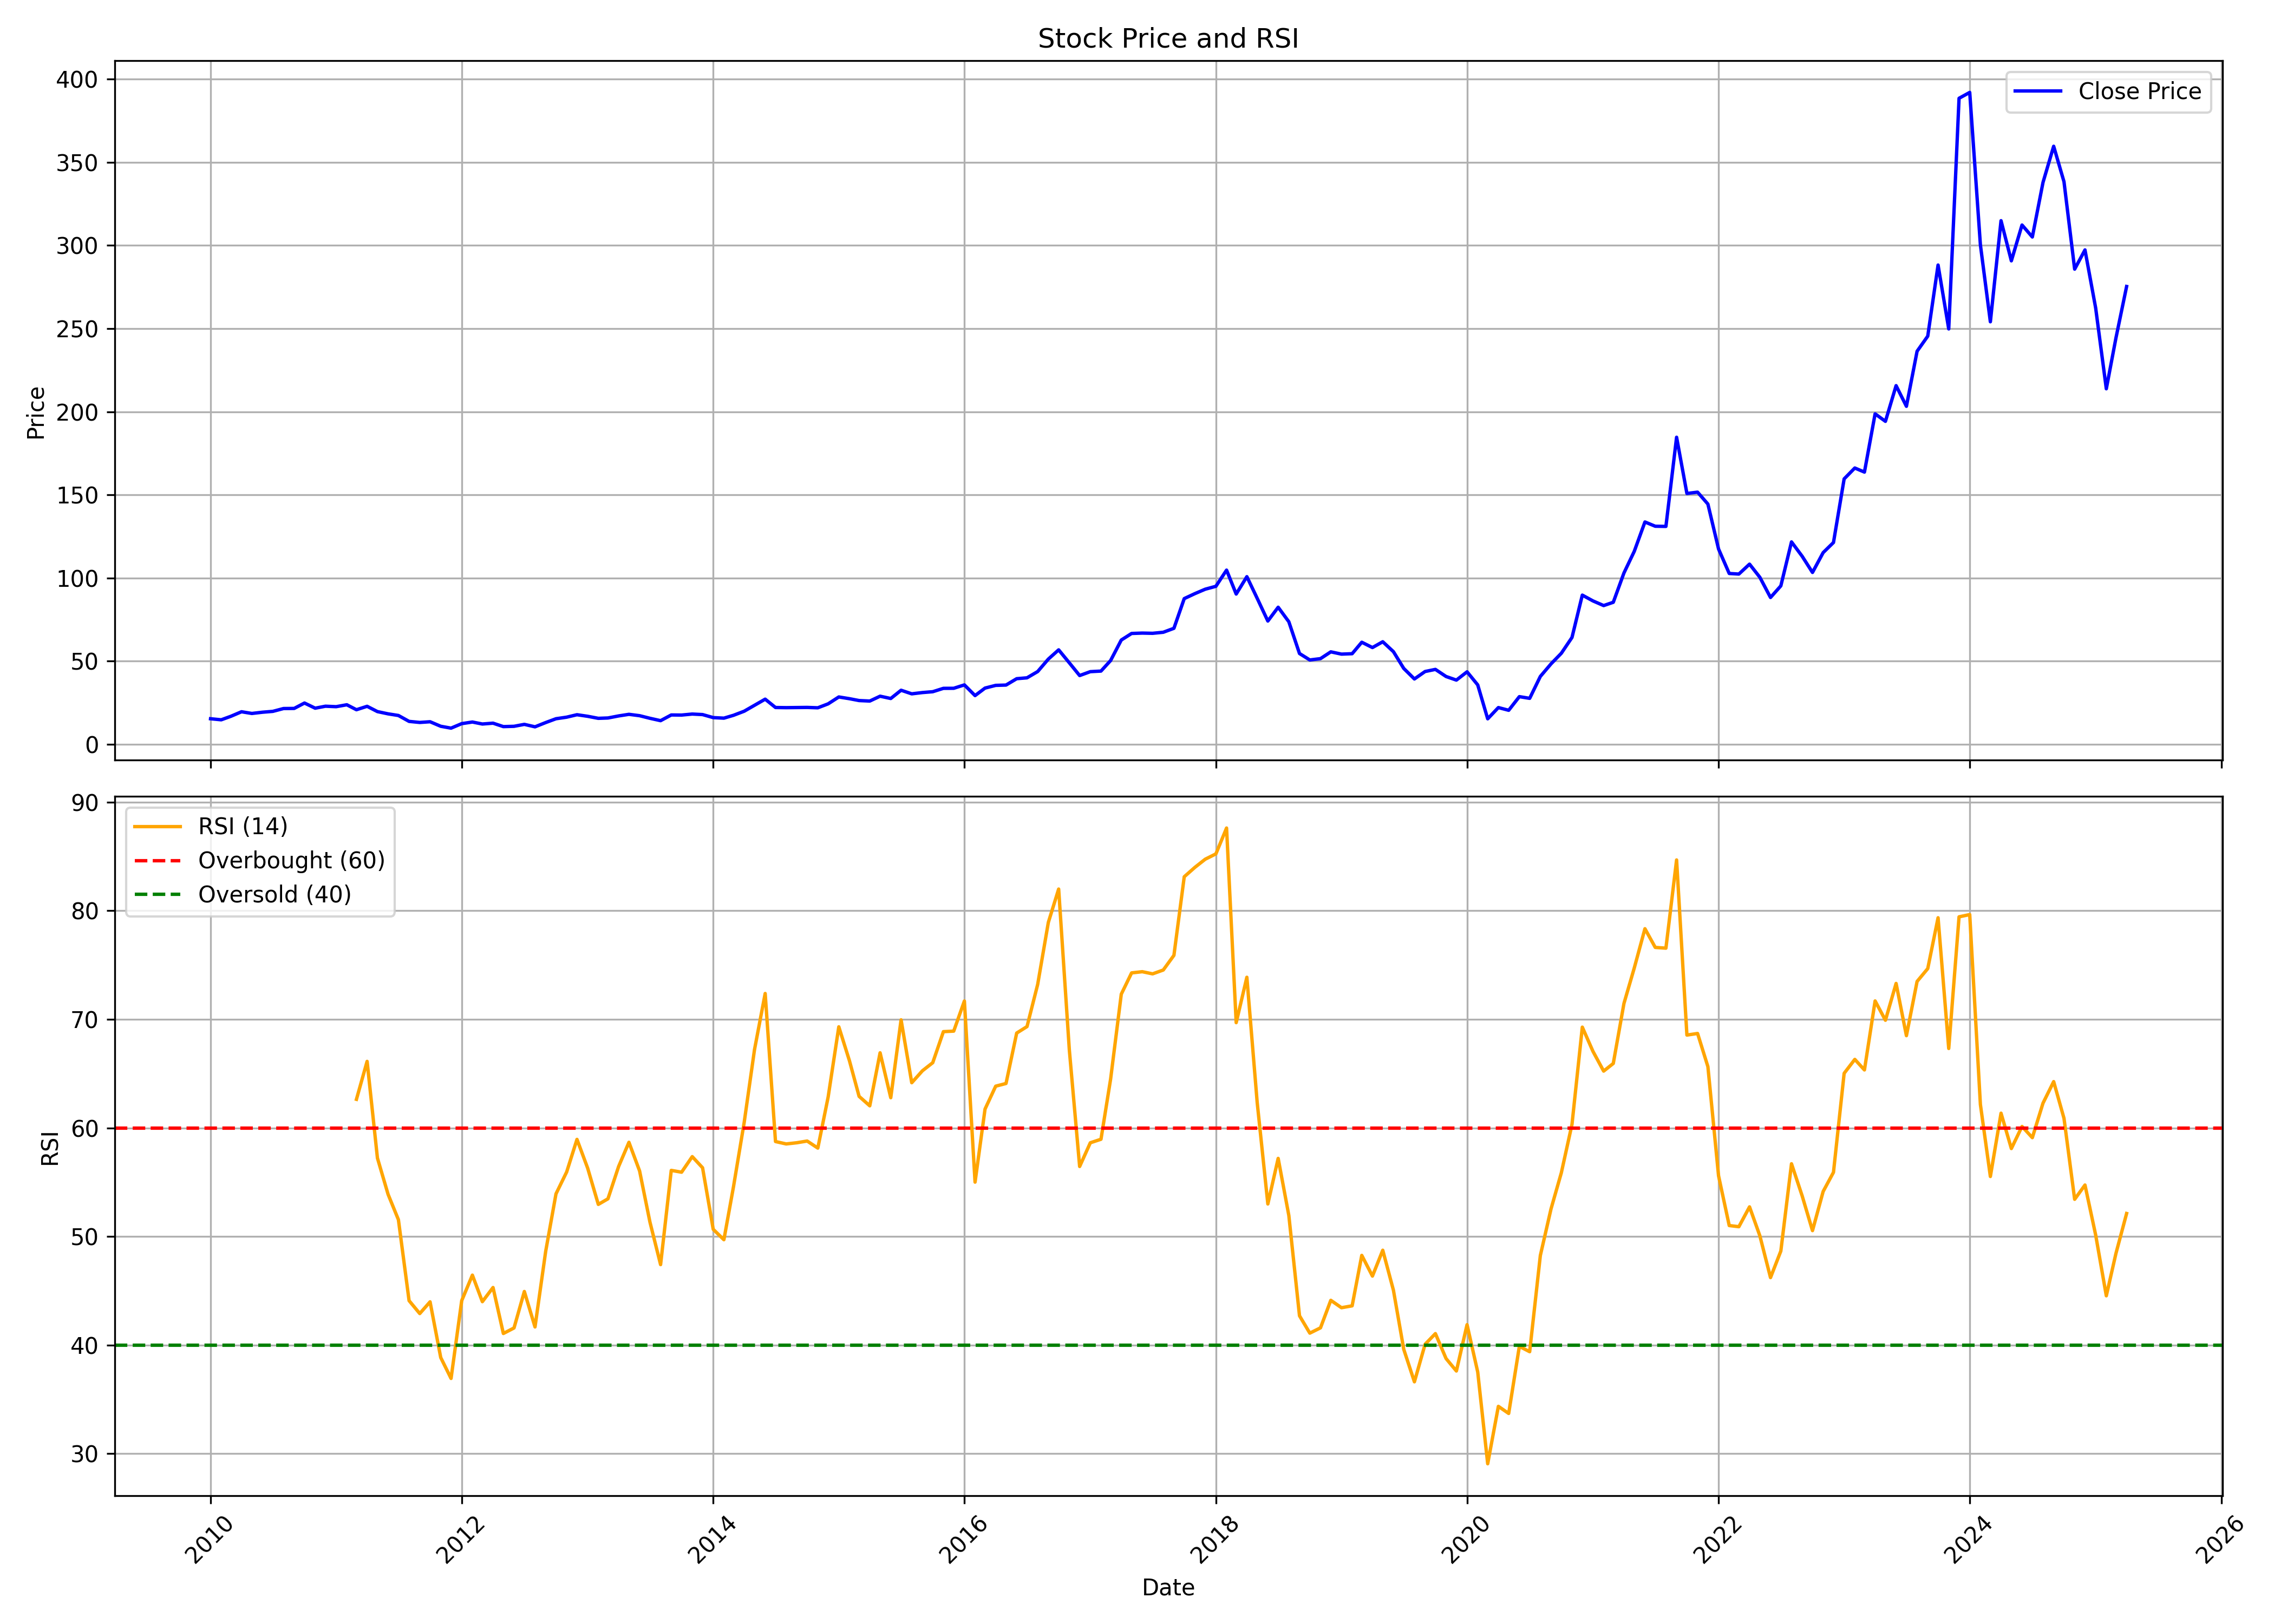

The file beside this chart, header and first rows:
, Unnamed: 0, date, symbol, open, high, low, close, volume, rsi
0, 0, 2010-01-01, SURYAROSNI, 14.24, 20.17, 14.12, 15.34, 22549608, 
1, 1, 2010-02-01, SURYAROSNI, 15.89, 17.18, 14.31, 14.71, 9435360, 
2, 2, 2010-03-01, SURYAROSNI, 14.71, 17.39, 14.71, 16.81, 9629820, 
3, 3, 2010-04-01, SURYAROSNI, 16.91, 21.34, 16.79, 19.55, 39221872, 
4, 4, 2010-05-01, SURYAROSNI, 19.43, 19.61, 16.47, 18.52, 16484480, 
5, 5, 2010-06-01, SURYAROSNI, 18.17, 20.02, 17.62, 19.27, 8380828, 
6, 6, 2010-07-01, SURYAROSNI, 18.95, 20.85, 18.63, 19.78, 10722696, 
7, 7, 2010-08-01, SURYAROSNI, 19.8, 23.07, 19.24, 21.48, 33142536, 
8, 8, 2010-09-01, SURYAROSNI, 21.59, 23.26, 20.83, 21.54, 19771136, 
9, 9, 2010-10-01, SURYAROSNI, 22.03, 27.67, 21.9, 24.8, 34088864, 
10, 10, 2010-11-01, SURYAROSNI, 25.21, 26.26, 20.07, 21.69, 9545860, 
11, 11, 2010-12-01, SURYAROSNI, 21.57, 23.53, 20.74, 22.88, 5033092, 
12, 12, 2011-01-01, SURYAROSNI, 22.92, 23.74, 21.07, 22.6, 4380900, 
13, 13, 2011-02-01, SURYAROSNI, 22.76, 23.81, 21.93, 23.75, 5150068, 
14, 14, 2011-03-01, SURYAROSNI, 23.69, 23.97, 19.83, 20.77, 1322996, 62.63
15, 15, 2011-04-01, SURYAROSNI, 20.81, 23.49, 19.85, 22.83, 5365468, 66.13
16, 16, 2011-05-01, SURYAROSNI, 22.86, 22.97, 18.74, 19.64, 4087244, 57.22
17, 17, 2011-06-01, SURYAROSNI, 20.05, 20.27, 16.63, 18.28, 1219700, 53.87
18, 18, 2011-07-01, SURYAROSNI, 18.73, 19.18, 17.02, 17.3, 1041940, 51.54
19, 19, 2011-08-01, SURYAROSNI, 17.42, 17.69, 12.75, 13.75, 863764, 44.08
20, 20, 2011-09-01, SURYAROSNI, 13.75, 15.66, 12.77, 13.12, 1084112, 42.89
21, 21, 2011-10-01, SURYAROSNI, 13.41, 14.06, 12.95, 13.54, 349164, 43.97
22, 22, 2011-11-01, SURYAROSNI, 13.76, 14.4, 10.23, 10.81, 582532, 38.84
23, 23, 2011-12-01, SURYAROSNI, 10.94, 12.1, 9.23, 9.687, 414812, 36.91
24, 24, 2012-01-01, SURYAROSNI, 9.754, 12.95, 9.71, 12.4, 1746840, 44.09
25, 25, 2012-02-01, SURYAROSNI, 12.28, 14.66, 12.12, 13.37, 1816916, 46.43
26, 26, 2012-03-01, SURYAROSNI, 13.19, 13.5, 11.61, 12.18, 3832556, 43.99
27, 27, 2012-04-01, SURYAROSNI, 12.05, 14.46, 11.9, 12.68, 2051284, 45.29
28, 28, 2012-05-01, SURYAROSNI, 12.64, 13.05, 10.3, 10.61, 584744, 41.06
29, 29, 2012-06-01, SURYAROSNI, 10.51, 10.94, 9.955, 10.79, 404296, 41.57
30, 30, 2012-07-01, SURYAROSNI, 12.23, 13.24, 10.74, 11.96, 1827432, 44.93
31, 31, 2012-08-01, SURYAROSNI, 11.75, 13.17, 10.41, 10.48, 5258748, 41.66
32, 32, 2012-09-01, SURYAROSNI, 11.56, 13.92, 10.71, 13.05, 5765700, 48.62
33, 33, 2012-10-01, SURYAROSNI, 13.06, 17.39, 11.92, 15.35, 7357092, 53.92
34, 34, 2012-11-01, SURYAROSNI, 15.61, 17.19, 15.25, 16.29, 2809868, 55.94
35, 35, 2012-12-01, SURYAROSNI, 16.2, 18.9, 15.88, 17.76, 5482948, 58.94
36, 36, 2013-01-01, SURYAROSNI, 17.81, 18.56, 16.31, 16.82, 1443188, 56.29
37, 37, 2013-02-01, SURYAROSNI, 16.97, 19.32, 15.18, 15.59, 4665708, 52.95
38, 38, 2013-03-01, SURYAROSNI, 15.81, 18.14, 14.88, 15.8, 1358004, 53.46
39, 39, 2013-04-01, SURYAROSNI, 16.01, 18.79, 15.58, 17.04, 2440168, 56.44
40, 40, 2013-05-01, SURYAROSNI, 17.04, 19.07, 16.88, 18, 1752912, 58.67
41, 41, 2013-06-01, SURYAROSNI, 17.91, 18.19, 15.06, 17.17, 1001696, 56.03
42, 42, 2013-07-01, SURYAROSNI, 17.06, 18.61, 15.23, 15.62, 987288, 51.33
43, 43, 2013-08-01, SURYAROSNI, 15.79, 16.35, 13.59, 14.19, 616152, 47.4
44, 44, 2013-09-01, SURYAROSNI, 14.47, 18.14, 14.07, 17.62, 3410704, 56.08
45, 45, 2013-10-01, SURYAROSNI, 17.67, 18.61, 17.09, 17.56, 6044580, 55.92
46, 46, 2013-11-01, SURYAROSNI, 17.65, 19.42, 17, 18.16, 6435052, 57.35
47, 47, 2013-12-01, SURYAROSNI, 18.37, 18.79, 17.22, 17.85, 6202444, 56.33
48, 48, 2014-01-01, SURYAROSNI, 17.85, 18.84, 15.81, 16.02, 5476440, 50.66
49, 49, 2014-02-01, SURYAROSNI, 16.28, 17.44, 15.13, 15.7, 3164228, 49.69
50, 50, 2014-03-01, SURYAROSNI, 15.72, 17.87, 15.41, 17.42, 3441128, 54.6
51, 51, 2014-04-01, SURYAROSNI, 17.44, 22.02, 17, 19.87, 6639892, 60.51
52, 52, 2014-05-01, SURYAROSNI, 19.87, 24.4, 18.73, 23.45, 8199248, 67.21
53, 53, 2014-06-01, SURYAROSNI, 22.81, 27.78, 21.43, 27.12, 11924576, 72.38
54, 54, 2014-07-01, SURYAROSNI, 27.4, 27.86, 21.66, 22.11, 9261160, 58.74
55, 55, 2014-08-01, SURYAROSNI, 21.98, 23.4, 19.66, 22.01, 6539420, 58.52
56, 56, 2014-09-01, SURYAROSNI, 22.72, 25.04, 21.17, 22.07, 11590076, 58.63
57, 57, 2014-10-01, SURYAROSNI, 21.86, 22.7, 20.69, 22.16, 3787268, 58.79
58, 58, 2014-11-01, SURYAROSNI, 22.44, 23.47, 21.06, 21.93, 5393136, 58.14
59, 59, 2014-12-01, SURYAROSNI, 22.01, 28.06, 20.93, 24.31, 59873160, 62.84
... 124 more rows
